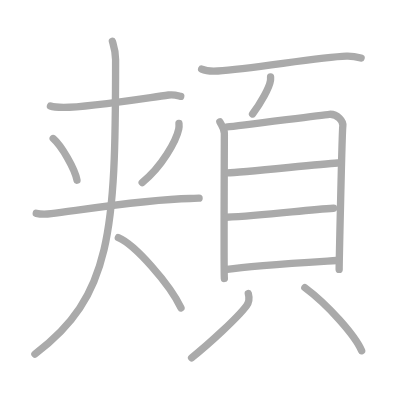
t = 0.00 s
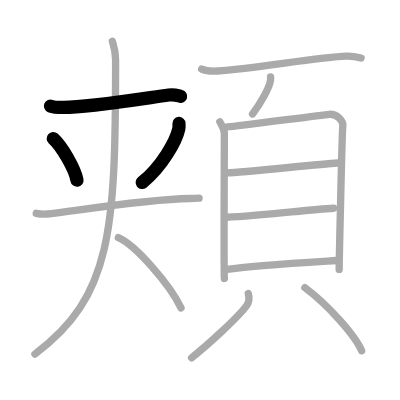
t = 3.00 s
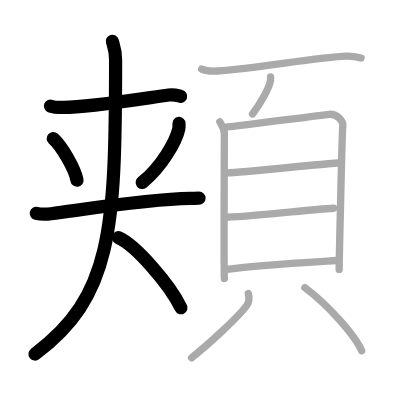
t = 6.00 s
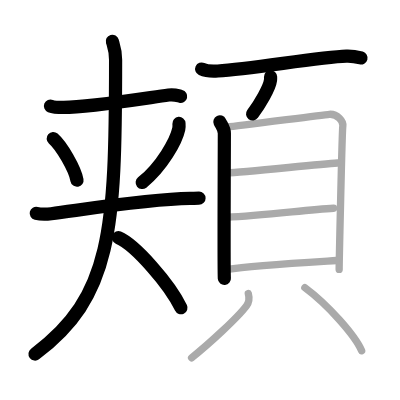
t = 9.00 s
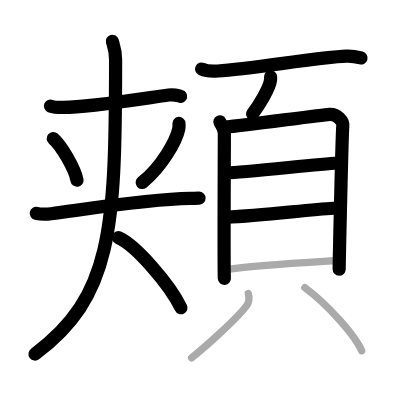
t = 12.00 s
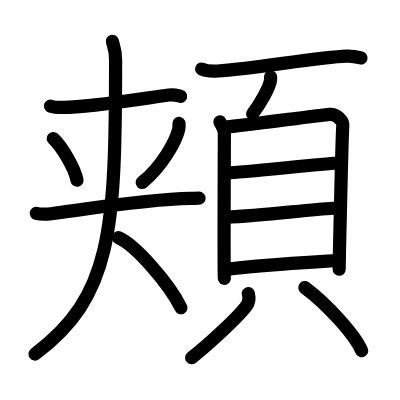
t = 15.00 s

The animated SVG that drew these frames (rendered in a browser with its animation timeline set to each time). Animation: 15 SMIL elements (animate=15); one cycle of 15.00 s.

<?xml version="1.0" standalone="no"?>
<!DOCTYPE svg PUBLIC "-//W3C//DTD SVG 1.1//EN"   "http://www.w3.org/Graphics/SVG/1.1/DTD/svg11.dtd">
<svg width="400px" height="400px"  version="1.1" xmlns="http://www.w3.org/2000/svg">
  <defs>
    <marker id="Triangle" viewBox="0 0 10 10" refX="0" refY="5" markerUnits="strokeWidth" markerWidth="3" style="stroke-opacity:0%;fill:#aaaaaa;" markerHeight="2" orient="auto">
      <path d="M 0 0 L 10 5 L 0 10 z" />
    </marker>
    
    <marker id="Arrow" viewBox="0 0 10 10" refX="5" refY="5" markerUnits="strokeWidth" markerWidth="1.8" style="stroke-opacity:0%;fill:#770000;" markerHeight="2" orient="auto">
      <path d="M 0 4 L 6 4 L 4 1 L 10 5 L 4 9 L 6 6 L 0 6 z" />
        <circle cx="5" cy="5" r="5" />
      </marker>
    
    <marker id="TriangleRed" viewBox="0 0 10 10" refX="0" refY="5" markerUnits="strokeWidth" markerWidth="3" style="stroke-opacity:0%;fill:#CC0000;" markerHeight="2" orient="auto">
      <path d="M 0 0 L 10 5 L 0 10 z" />
    </marker>
    
    <marker id="ArrowRed" viewBox="0 0 10 10" refX="5" refY="5" markerUnits="strokeWidth" markerWidth="1.8" style="stroke-opacity:0%;fill:#CC0000;" markerHeight="2" orient="auto">
      <path d="M 0 4 L 6 4 L 4 1 L 10 5 L 4 9 L 6 6 L 0 6 z" />
        <circle cx="5" cy="5" r="5" />
      </marker>
    
  </defs>
  
  <path style="fill:#ffffff; fill-opacity:100%; fill-rule:evenodd; stroke-width:0;" d="M 0 0 L 400px 0 L 400px 400px L 0 400px L 0 0" />

  <g transform="scale(3.6697247706422 3.6697247706422)">
<path style="fill:none; fill-opacity:0%; fill-rule:evenodd; stroke:#aaaaaa; stroke-opacity:100%; stroke-width: 1.5pt; stroke-linejoin:round; stroke-linecap:round;" d="M13.75 28.89c0.94 0.38 2.66 0.38 3.6 0.38C24 29.25 38 27 45.96 25.89c1.55-0.22 2.5 0.18 3.29 0.37"></path>
<path style="fill:none; fill-opacity:0%; fill-rule:evenodd; stroke:#aaaaaa; stroke-opacity:100%; stroke-width: 1.5pt; stroke-linejoin:round; stroke-linecap:round;" d="M14.5 37.75c2.29 2 5.9 8.24 6.48 11.35"></path>
<path style="fill:none; fill-opacity:0%; fill-rule:evenodd; stroke:#aaaaaa; stroke-opacity:100%; stroke-width: 1.5pt; stroke-linejoin:round; stroke-linecap:round;" d="M48.77 33.64c0.03 0.38 0.06 0.98-0.06 1.52c-0.68 3.21-4.6 10.27-9.97 14.58"></path>
<path style="fill:none; fill-opacity:0%; fill-rule:evenodd; stroke:#aaaaaa; stroke-opacity:100%; stroke-width: 1.5pt; stroke-linejoin:round; stroke-linecap:round;" d="M9.88 58.14c1.47 0.35 3.12 0.22 4.08 0.1c10.04-1.32 26.75-4.01 37.82-4.16C52.98 54.06 52.9 54 54.25 54"></path>
<path style="fill:none; fill-opacity:0%; fill-rule:evenodd; stroke:#aaaaaa; stroke-opacity:100%; stroke-width: 1.5pt; stroke-linejoin:round; stroke-linecap:round;" d="M30.62 11.25c0.34 1.17 0.88 2.52 0.88 5.04c0 46.84-1.12 64.57-21.99 80.21"></path>
<path style="fill:none; fill-opacity:0%; fill-rule:evenodd; stroke:#aaaaaa; stroke-opacity:100%; stroke-width: 1.5pt; stroke-linejoin:round; stroke-linecap:round;" d="M32.25 64.75c4.62 1.96 14 12.7 17.07 19.13"></path>
<path style="fill:none; fill-opacity:0%; fill-rule:evenodd; stroke:#aaaaaa; stroke-opacity:100%; stroke-width: 1.5pt; stroke-linejoin:round; stroke-linecap:round;" d="M54.95 18.82c1.15 0.53 3.26 0.61 4.41 0.53c9.5-0.62 27.63-3.81 35.02-4.06c1.92-0.07 3.07 0.26 4.02 0.52"></path>
<path style="fill:none; fill-opacity:0%; fill-rule:evenodd; stroke:#aaaaaa; stroke-opacity:100%; stroke-width: 1.5pt; stroke-linejoin:round; stroke-linecap:round;" d="M73.73 20.93c0.01 0.24 0.02 0.61-0.02 0.96c-0.26 2.02-2.85 6.45-4.89 9.16"></path>
<path style="fill:none; fill-opacity:0%; fill-rule:evenodd; stroke:#aaaaaa; stroke-opacity:100%; stroke-width: 1.5pt; stroke-linejoin:round; stroke-linecap:round;" d="M59.91 33.2c0.5 1.03 1.23 1.8 1.23 3.17c0 1.38-0.17 38.14 0 39.51"></path>
<path style="fill:none; fill-opacity:0%; fill-rule:evenodd; stroke:#aaaaaa; stroke-opacity:100%; stroke-width: 1.5pt; stroke-linejoin:round; stroke-linecap:round;" d="M61.98 34.58c2.83-0.17 25.18-3.22 27.77-3.43c2.15-0.17 3.85 1.91 3.67 3.18c-0.23 1.62-1 38.05-1 39.08"></path>
<path style="fill:none; fill-opacity:0%; fill-rule:evenodd; stroke:#aaaaaa; stroke-opacity:100%; stroke-width: 1.5pt; stroke-linejoin:round; stroke-linecap:round;" d="M61.93 47.1c4.05 0 23.98-2.32 30.05-2.69"></path>
<path style="fill:none; fill-opacity:0%; fill-rule:evenodd; stroke:#aaaaaa; stroke-opacity:100%; stroke-width: 1.5pt; stroke-linejoin:round; stroke-linecap:round;" d="M61.66 59.21c10.11-0.46 21.5-1.98 29.25-2.46"></path>
<path style="fill:none; fill-opacity:0%; fill-rule:evenodd; stroke:#aaaaaa; stroke-opacity:100%; stroke-width: 1.5pt; stroke-linejoin:round; stroke-linecap:round;" d="M61.9 73.4c6.54-1.02 21.5-1.89 29.75-2.41"></path>
<path style="fill:none; fill-opacity:0%; fill-rule:evenodd; stroke:#aaaaaa; stroke-opacity:100%; stroke-width: 1.5pt; stroke-linejoin:round; stroke-linecap:round;" d="M67.66 79.98c0.39 1.44 0.28 2.33-0.5 3.37C64.8 86.51 56.93 93.77 52.21 97.5"></path>
<path style="fill:none; fill-opacity:0%; fill-rule:evenodd; stroke:#aaaaaa; stroke-opacity:100%; stroke-width: 1.5pt; stroke-linejoin:round; stroke-linecap:round;" d="M83.07 78.37c6.31 4.67 13.76 13.13 15.48 17.21"></path>

<path style="fill:none; fill-opacity:0%; fill-rule:evenodd; stroke:#000000; stroke-opacity:100%; stroke-width: 2.7pt; stroke-linejoin:round; stroke-linecap:round;" d="M13.75 28.89c0.94 0.38 2.66 0.38 3.6 0.38C24 29.25 38 27 45.96 25.89c1.55-0.22 2.5 0.18 3.29 0.37" pathLength="100" stroke-dashoffset="100" stroke-dasharray="100 105"><animate id="dashAnim1" attributeName="stroke-dashoffset" from="100" to="0" dur="1s" calcMode="linear" fill="freeze"/></path>
<path style="fill:none; fill-opacity:0%; fill-rule:evenodd; stroke:#000000; stroke-opacity:100%; stroke-width: 2.7pt; stroke-linejoin:round; stroke-linecap:round;" d="M14.5 37.75c2.29 2 5.9 8.24 6.48 11.35" pathLength="100" stroke-dashoffset="100" stroke-dasharray="100 105"><animate id="dashAnim2" attributeName="stroke-dashoffset" from="100" to="0" dur="1s" calcMode="linear" begin="dashAnim1.end" fill="freeze"/></path>
<path style="fill:none; fill-opacity:0%; fill-rule:evenodd; stroke:#000000; stroke-opacity:100%; stroke-width: 2.7pt; stroke-linejoin:round; stroke-linecap:round;" d="M48.77 33.64c0.03 0.38 0.06 0.98-0.06 1.52c-0.68 3.21-4.6 10.27-9.97 14.58" pathLength="100" stroke-dashoffset="100" stroke-dasharray="100 105"><animate id="dashAnim3" attributeName="stroke-dashoffset" from="100" to="0" dur="1s" calcMode="linear" begin="dashAnim2.end" fill="freeze"/></path>
<path style="fill:none; fill-opacity:0%; fill-rule:evenodd; stroke:#000000; stroke-opacity:100%; stroke-width: 2.7pt; stroke-linejoin:round; stroke-linecap:round;" d="M9.88 58.14c1.47 0.35 3.12 0.22 4.08 0.1c10.04-1.32 26.75-4.01 37.82-4.16C52.98 54.06 52.9 54 54.25 54" pathLength="100" stroke-dashoffset="100" stroke-dasharray="100 105"><animate id="dashAnim4" attributeName="stroke-dashoffset" from="100" to="0" dur="1s" calcMode="linear" begin="dashAnim3.end" fill="freeze"/></path>
<path style="fill:none; fill-opacity:0%; fill-rule:evenodd; stroke:#000000; stroke-opacity:100%; stroke-width: 2.7pt; stroke-linejoin:round; stroke-linecap:round;" d="M30.62 11.25c0.34 1.17 0.88 2.52 0.88 5.04c0 46.84-1.12 64.57-21.99 80.21" pathLength="100" stroke-dashoffset="100" stroke-dasharray="100 105"><animate id="dashAnim5" attributeName="stroke-dashoffset" from="100" to="0" dur="1s" calcMode="linear" begin="dashAnim4.end" fill="freeze"/></path>
<path style="fill:none; fill-opacity:0%; fill-rule:evenodd; stroke:#000000; stroke-opacity:100%; stroke-width: 2.7pt; stroke-linejoin:round; stroke-linecap:round;" d="M32.25 64.75c4.62 1.96 14 12.7 17.07 19.13" pathLength="100" stroke-dashoffset="100" stroke-dasharray="100 105"><animate id="dashAnim6" attributeName="stroke-dashoffset" from="100" to="0" dur="1s" calcMode="linear" begin="dashAnim5.end" fill="freeze"/></path>
<path style="fill:none; fill-opacity:0%; fill-rule:evenodd; stroke:#000000; stroke-opacity:100%; stroke-width: 2.7pt; stroke-linejoin:round; stroke-linecap:round;" d="M54.95 18.82c1.15 0.53 3.26 0.61 4.41 0.53c9.5-0.62 27.63-3.81 35.02-4.06c1.92-0.07 3.07 0.26 4.02 0.52" pathLength="100" stroke-dashoffset="100" stroke-dasharray="100 105"><animate id="dashAnim7" attributeName="stroke-dashoffset" from="100" to="0" dur="1s" calcMode="linear" begin="dashAnim6.end" fill="freeze"/></path>
<path style="fill:none; fill-opacity:0%; fill-rule:evenodd; stroke:#000000; stroke-opacity:100%; stroke-width: 2.7pt; stroke-linejoin:round; stroke-linecap:round;" d="M73.73 20.93c0.01 0.24 0.02 0.61-0.02 0.96c-0.26 2.02-2.85 6.45-4.89 9.16" pathLength="100" stroke-dashoffset="100" stroke-dasharray="100 105"><animate id="dashAnim8" attributeName="stroke-dashoffset" from="100" to="0" dur="1s" calcMode="linear" begin="dashAnim7.end" fill="freeze"/></path>
<path style="fill:none; fill-opacity:0%; fill-rule:evenodd; stroke:#000000; stroke-opacity:100%; stroke-width: 2.7pt; stroke-linejoin:round; stroke-linecap:round;" d="M59.91 33.2c0.5 1.03 1.23 1.8 1.23 3.17c0 1.38-0.17 38.14 0 39.51" pathLength="100" stroke-dashoffset="100" stroke-dasharray="100 105"><animate id="dashAnim9" attributeName="stroke-dashoffset" from="100" to="0" dur="1s" calcMode="linear" begin="dashAnim8.end" fill="freeze"/></path>
<path style="fill:none; fill-opacity:0%; fill-rule:evenodd; stroke:#000000; stroke-opacity:100%; stroke-width: 2.7pt; stroke-linejoin:round; stroke-linecap:round;" d="M61.98 34.58c2.83-0.17 25.18-3.22 27.77-3.43c2.15-0.17 3.85 1.91 3.67 3.18c-0.23 1.62-1 38.05-1 39.08" pathLength="100" stroke-dashoffset="100" stroke-dasharray="100 105"><animate id="dashAnim10" attributeName="stroke-dashoffset" from="100" to="0" dur="1s" calcMode="linear" begin="dashAnim9.end" fill="freeze"/></path>
<path style="fill:none; fill-opacity:0%; fill-rule:evenodd; stroke:#000000; stroke-opacity:100%; stroke-width: 2.7pt; stroke-linejoin:round; stroke-linecap:round;" d="M61.93 47.1c4.05 0 23.98-2.32 30.05-2.69" pathLength="100" stroke-dashoffset="100" stroke-dasharray="100 105"><animate id="dashAnim11" attributeName="stroke-dashoffset" from="100" to="0" dur="1s" calcMode="linear" begin="dashAnim10.end" fill="freeze"/></path>
<path style="fill:none; fill-opacity:0%; fill-rule:evenodd; stroke:#000000; stroke-opacity:100%; stroke-width: 2.7pt; stroke-linejoin:round; stroke-linecap:round;" d="M61.66 59.21c10.11-0.46 21.5-1.98 29.25-2.46" pathLength="100" stroke-dashoffset="100" stroke-dasharray="100 105"><animate id="dashAnim12" attributeName="stroke-dashoffset" from="100" to="0" dur="1s" calcMode="linear" begin="dashAnim11.end" fill="freeze"/></path>
<path style="fill:none; fill-opacity:0%; fill-rule:evenodd; stroke:#000000; stroke-opacity:100%; stroke-width: 2.7pt; stroke-linejoin:round; stroke-linecap:round;" d="M61.9 73.4c6.54-1.02 21.5-1.89 29.75-2.41" pathLength="100" stroke-dashoffset="100" stroke-dasharray="100 105"><animate id="dashAnim13" attributeName="stroke-dashoffset" from="100" to="0" dur="1s" calcMode="linear" begin="dashAnim12.end" fill="freeze"/></path>
<path style="fill:none; fill-opacity:0%; fill-rule:evenodd; stroke:#000000; stroke-opacity:100%; stroke-width: 2.7pt; stroke-linejoin:round; stroke-linecap:round;" d="M67.66 79.98c0.39 1.44 0.28 2.33-0.5 3.37C64.8 86.51 56.93 93.77 52.21 97.5" pathLength="100" stroke-dashoffset="100" stroke-dasharray="100 105"><animate id="dashAnim14" attributeName="stroke-dashoffset" from="100" to="0" dur="1s" calcMode="linear" begin="dashAnim13.end" fill="freeze"/></path>
<path style="fill:none; fill-opacity:0%; fill-rule:evenodd; stroke:#000000; stroke-opacity:100%; stroke-width: 2.7pt; stroke-linejoin:round; stroke-linecap:round;" d="M83.07 78.37c6.31 4.67 13.76 13.13 15.48 17.21" pathLength="100" stroke-dashoffset="100" stroke-dasharray="100 105"><animate id="dashAnim15" attributeName="stroke-dashoffset" from="100" to="0" dur="1s" calcMode="linear" begin="dashAnim14.end" fill="freeze"/></path>

</g>

</svg>  
          
